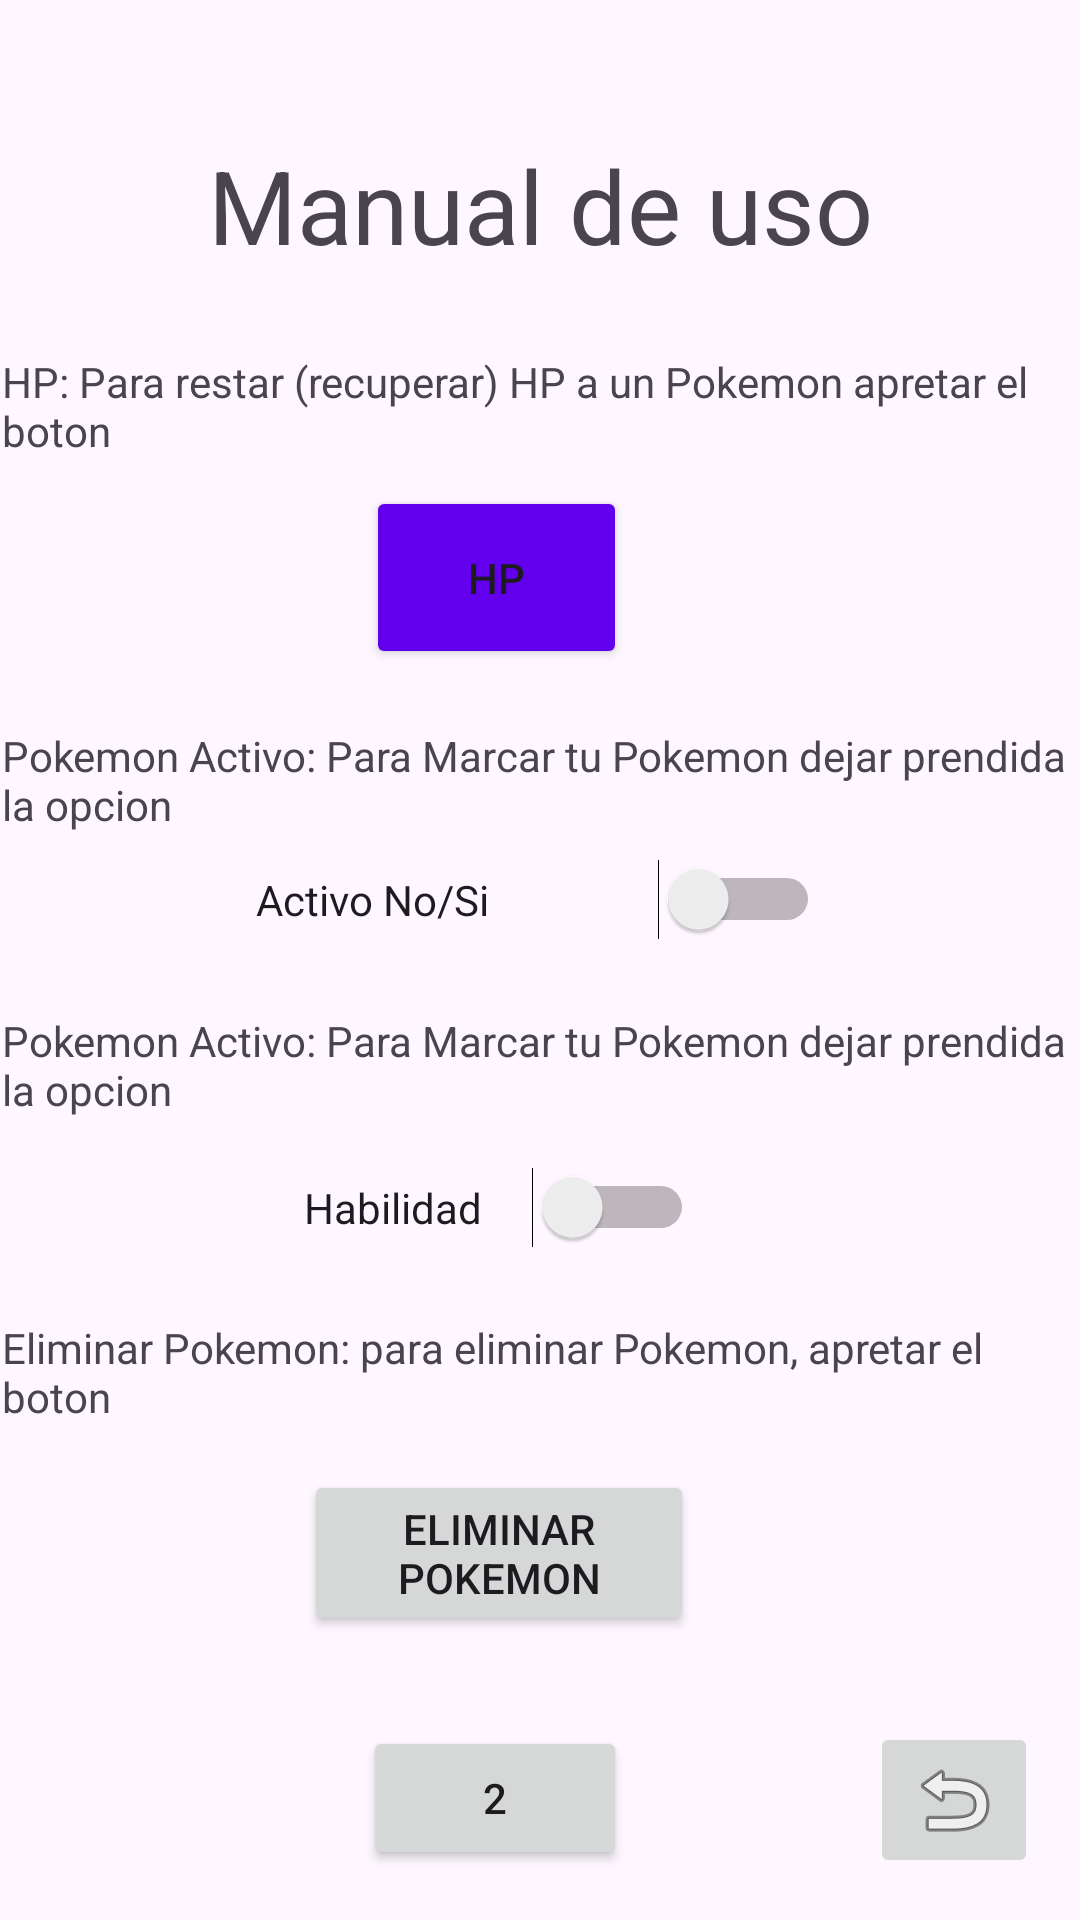

Here is an Android app screen rendered from its layout file. Give the layout XML and the strings, colors and styles it references.
<!-- AndroidManifest.xml: application theme Theme.PkmnTcgSupport -->
<!-- res/layout/activity_manual.xml -->
<?xml version="1.0" encoding="utf-8"?>
<androidx.constraintlayout.widget.ConstraintLayout xmlns:android="http://schemas.android.com/apk/res/android"
    xmlns:app="http://schemas.android.com/apk/res-auto"
    xmlns:tools="http://schemas.android.com/tools"
    android:id="@+id/main"
    android:layout_width="match_parent"
    android:layout_height="match_parent"
    tools:context=".Manual">


    <Button
        android:id="@+id/btnEliminarM"
        android:layout_width="130dp"
        android:layout_height="wrap_content"
        android:text="@string/btnEliminar"
        app:layout_constraintBottom_toBottomOf="parent"
        app:layout_constraintEnd_toEndOf="parent"
        app:layout_constraintHorizontal_bias="0.441"
        app:layout_constraintStart_toStartOf="parent"
        app:layout_constraintTop_toTopOf="parent"
        app:layout_constraintVertical_bias="0.838" />

    <TextView
        android:id="@+id/txtHPM"
        android:layout_width="359dp"
        android:layout_height="45dp"
        android:text="@string/txtEliminarPoke"
        app:layout_constraintBottom_toBottomOf="parent"
        app:layout_constraintEnd_toEndOf="parent"
        app:layout_constraintStart_toStartOf="parent"
        app:layout_constraintTop_toTopOf="parent"
        app:layout_constraintVertical_bias="0.739" />

    <Switch
        android:id="@+id/sHabilidad"
        android:layout_width="130dp"
        android:layout_height="39dp"
        android:text="@string/swHabilidad"
        app:layout_constraintBottom_toBottomOf="parent"
        app:layout_constraintEnd_toEndOf="parent"
        app:layout_constraintHorizontal_bias="0.441"
        app:layout_constraintStart_toStartOf="parent"
        app:layout_constraintTop_toTopOf="parent"
        app:layout_constraintVertical_bias="0.637" />

    <Switch
        android:id="@+id/swActivo"
        android:layout_width="188dp"
        android:layout_height="29dp"
        android:text="@string/swActivo"
        app:layout_constraintBottom_toBottomOf="parent"
        app:layout_constraintEnd_toEndOf="parent"
        app:layout_constraintHorizontal_bias="0.497"
        app:layout_constraintStart_toStartOf="parent"
        app:layout_constraintTop_toTopOf="parent"
        app:layout_constraintVertical_bias="0.467" />

    <TextView
        android:id="@+id/txtManual2"
        android:layout_width="wrap_content"
        android:layout_height="wrap_content"
        android:text="@string/txtManual2"
        android:textSize="34sp"
        app:layout_constraintBottom_toBottomOf="parent"
        app:layout_constraintEnd_toEndOf="parent"
        app:layout_constraintStart_toStartOf="parent"
        app:layout_constraintTop_toTopOf="parent"
        app:layout_constraintVertical_bias="0.077" />


    <Button
        android:id="@+id/btnHPm"
        android:layout_width="87dp"
        android:layout_height="61dp"
        android:backgroundTint="@color/design_default_color_primary"
        android:text="HP"
        app:layout_constraintBottom_toBottomOf="parent"
        app:layout_constraintEnd_toEndOf="parent"
        app:layout_constraintHorizontal_bias="0.447"
        app:layout_constraintStart_toStartOf="parent"
        app:layout_constraintTop_toTopOf="parent"
        app:layout_constraintVertical_bias="0.28" />

    <TextView
        android:id="@+id/txtHP"
        android:layout_width="359dp"
        android:layout_height="45dp"
        android:text="@string/txtHP"
        app:layout_constraintBottom_toBottomOf="parent"
        app:layout_constraintEnd_toEndOf="parent"
        app:layout_constraintStart_toStartOf="parent"
        app:layout_constraintTop_toTopOf="parent"
        app:layout_constraintVertical_bias="0.198" />

    <ImageButton
        android:id="@+id/btnVolver"
        android:layout_width="wrap_content"
        android:layout_height="wrap_content"
        app:layout_constraintBottom_toBottomOf="parent"
        app:layout_constraintEnd_toEndOf="parent"
        app:layout_constraintHorizontal_bias="0.954"
        app:layout_constraintStart_toStartOf="parent"
        app:layout_constraintTop_toTopOf="parent"
        app:layout_constraintVertical_bias="0.976"
        app:srcCompat="@android:drawable/ic_menu_revert" />

    <TextView
        android:id="@+id/txtActivo"
        android:layout_width="359dp"
        android:layout_height="wrap_content"
        android:text="@string/txtActivo"
        app:layout_constraintBottom_toBottomOf="parent"
        app:layout_constraintEnd_toEndOf="parent"
        app:layout_constraintStart_toStartOf="parent"
        app:layout_constraintTop_toTopOf="parent"
        app:layout_constraintVertical_bias="0.401" />

    <TextView
        android:id="@+id/txtHabilidad"
        android:layout_width="359dp"
        android:layout_height="wrap_content"
        android:text="@string/txtHabilidad"
        app:layout_constraintBottom_toBottomOf="parent"
        app:layout_constraintEnd_toEndOf="parent"
        app:layout_constraintStart_toStartOf="parent"
        app:layout_constraintTop_toTopOf="parent"
        app:layout_constraintVertical_bias="0.558" />

    <Button
        android:id="@+id/btnPagina2"
        android:layout_width="wrap_content"
        android:layout_height="wrap_content"
        android:text="2"
        app:layout_constraintBottom_toBottomOf="parent"
        app:layout_constraintEnd_toEndOf="parent"
        app:layout_constraintHorizontal_bias="0.445"
        app:layout_constraintStart_toStartOf="parent"
        app:layout_constraintTop_toTopOf="parent"
        app:layout_constraintVertical_bias="0.972" />

</androidx.constraintlayout.widget.ConstraintLayout>
<!-- resources referenced by this layout -->
<resources>
  <string name="btnEliminar">Eliminar Pokemon</string>
  <string name="swActivo">Activo No/Si</string>
  <string name="swHabilidad">Habilidad</string>
  <string name="txtActivo">Pokemon Activo: Para Marcar tu Pokemon dejar prendida la opcion</string>
  <string name="txtEliminarPoke">Eliminar Pokemon: para eliminar Pokemon, apretar el boton</string>
  <string name="txtHP">HP: Para restar (recuperar) HP a un Pokemon apretar el boton</string>
  <string name="txtHabilidad">Pokemon Activo: Para Marcar tu Pokemon dejar prendida la opcion</string>
  <string name="txtManual2">Manual de uso</string>
  <style name="Theme.PkmnTcgSupport" parent="Base.Theme.PkmnTcgSupport" />
  <style name="Base.Theme.PkmnTcgSupport" parent="Theme.Material3.DayNight.NoActionBar">
          
          
      </style>
</resources>
